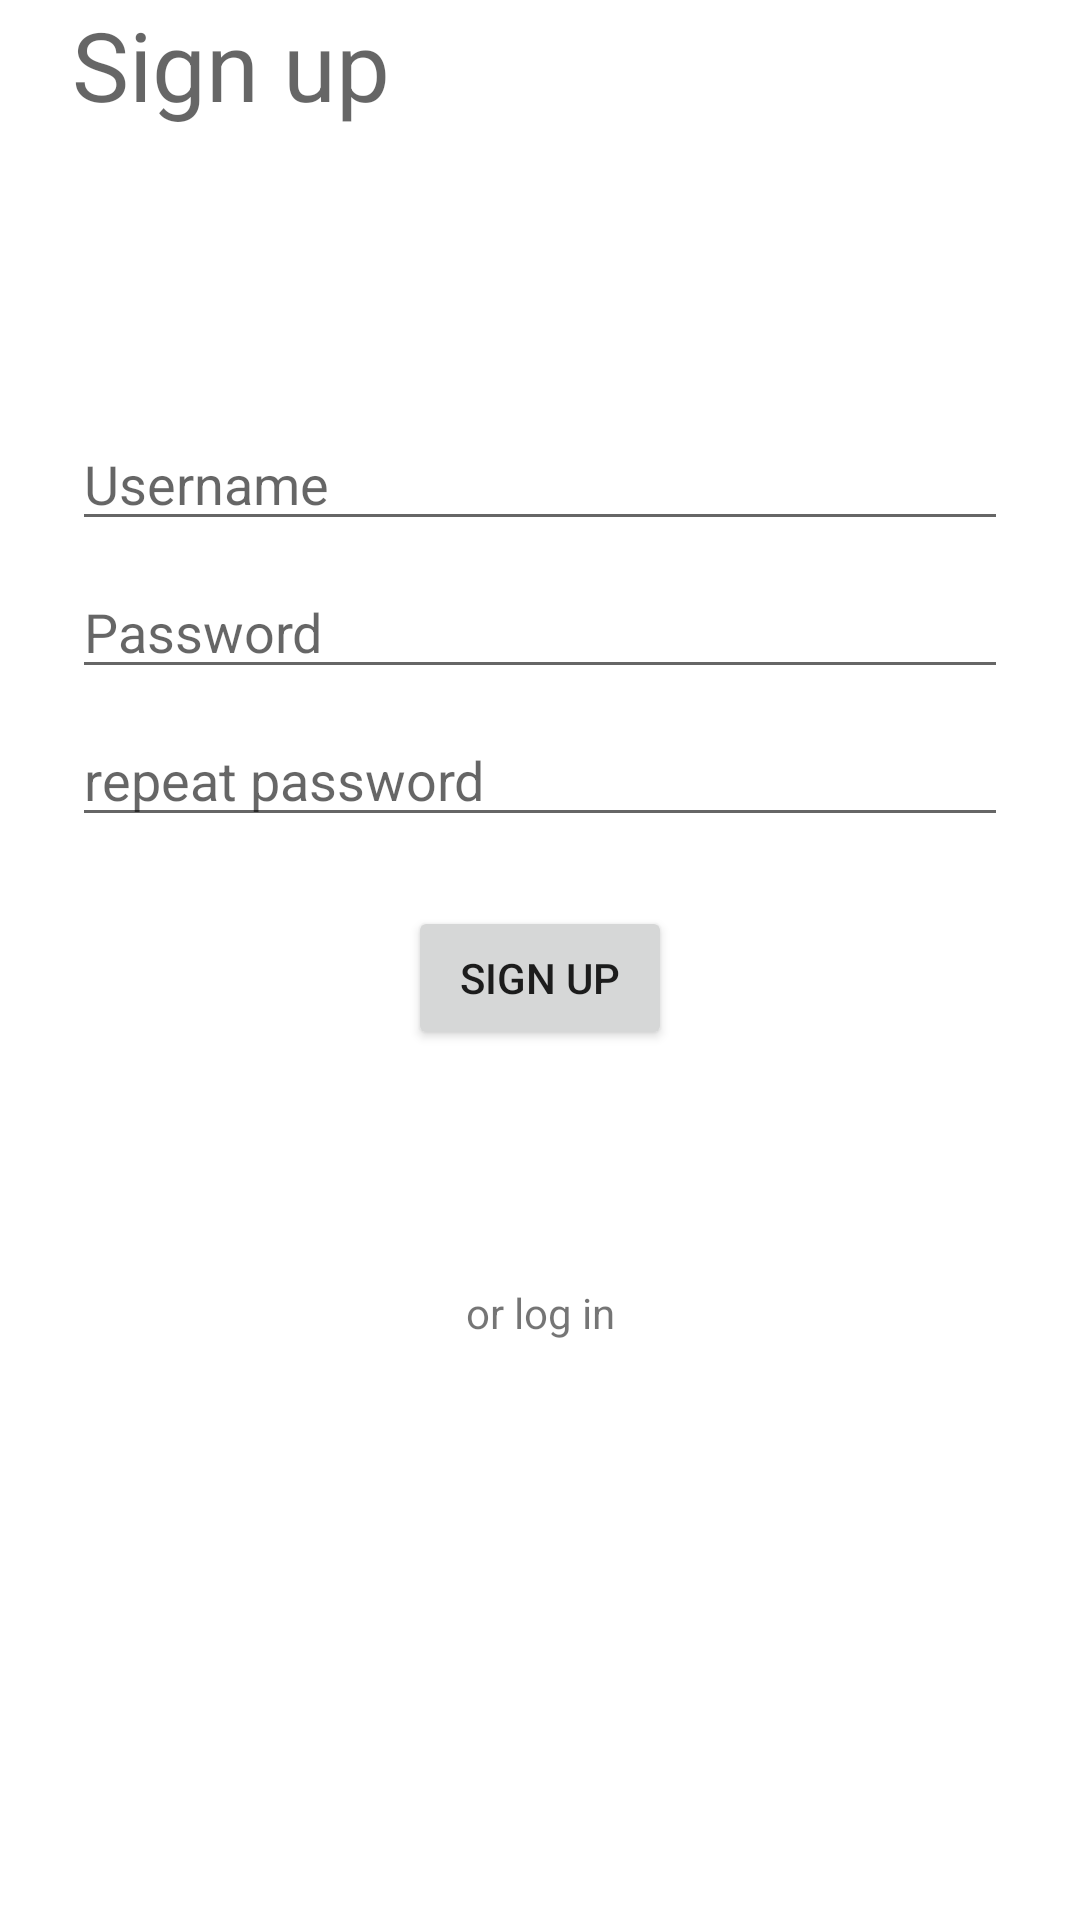

Layout XML and referenced resources for this Android screen:
<!-- AndroidManifest.xml: application theme Theme.MOBV_zadanie_procka -->
<!-- res/layout/fragment_sign_up.xml -->
<?xml version="1.0" encoding="utf-8"?>
<layout xmlns:tools="http://schemas.android.com/tools"
    xmlns:android="http://schemas.android.com/apk/res/android"
    xmlns:app="http://schemas.android.com/apk/res-auto">
    <data>
        <variable
            name="model"
            type="com.example.mobv_zadanie_procka.ui.viewmodels.AuthViewModel" />

        <import type="android.view.View"/>
    </data>
    <androidx.constraintlayout.widget.ConstraintLayout
        android:id="@+id/container"
        android:layout_width="match_parent"
        android:layout_height="match_parent"
        android:padding="@dimen/fragment_vertical_margin">

        <TextView
            android:id="@+id/header_title"
            style="@style/TextAppearance.Material3.HeadlineLarge"
            android:layout_marginStart="24dp"
            android:layout_width="wrap_content"
            android:layout_height="wrap_content"
            android:text="@string/action_sign_up"
            app:layout_constraintStart_toStartOf="parent"
            app:layout_constraintTop_toTopOf="parent"
            />

        <EditText
            android:id="@+id/username"
            android:layout_width="0dp"
            android:layout_height="wrap_content"
            android:layout_marginStart="24dp"
            android:layout_marginTop="96dp"
            android:layout_marginEnd="24dp"
            android:autofillHints="@string/prompt_email"
            android:hint="@string/prompt_email"
            android:inputType="textEmailAddress"
            android:selectAllOnFocus="true"
            app:layout_constraintEnd_toEndOf="parent"
            app:layout_constraintStart_toStartOf="parent"
            app:layout_constraintTop_toBottomOf="@id/header_title" />

        <EditText
            android:id="@+id/password"
            android:layout_width="0dp"
            android:layout_height="wrap_content"
            android:layout_marginStart="24dp"
            android:layout_marginTop="8dp"
            android:layout_marginEnd="24dp"
            android:autofillHints="@string/prompt_password"
            android:hint="@string/prompt_password"
            android:inputType="textPassword"
            android:selectAllOnFocus="true"
            app:layout_constraintEnd_toEndOf="parent"
            app:layout_constraintStart_toStartOf="parent"
            app:layout_constraintTop_toBottomOf="@+id/username" />

        <EditText
            android:id="@+id/repeat_password"
            android:layout_width="0dp"
            android:layout_height="wrap_content"
            android:layout_marginStart="24dp"
            android:layout_marginTop="8dp"
            android:layout_marginEnd="24dp"
            android:autofillHints="@string/prompt_password"
            android:hint="@string/repeat_password"
            android:imeActionLabel="@string/action_sign_up"
            android:imeOptions="actionDone"
            android:inputType="textPassword"
            android:selectAllOnFocus="true"
            app:layout_constraintEnd_toEndOf="parent"
            app:layout_constraintStart_toStartOf="parent"
            app:layout_constraintTop_toBottomOf="@+id/password" />

        <Button
            android:id="@+id/signup"
            android:layout_width="wrap_content"
            android:layout_height="wrap_content"
            android:layout_gravity="start"
            android:layout_marginStart="48dp"
            android:layout_marginTop="16dp"
            android:layout_marginEnd="48dp"
            android:layout_marginBottom="64dp"
            android:text="@string/action_sign_up"
            app:layout_constraintBottom_toBottomOf="parent"
            app:layout_constraintEnd_toEndOf="parent"
            app:layout_constraintStart_toStartOf="parent"
            app:layout_constraintTop_toBottomOf="@+id/password"
            app:layout_constraintVertical_bias="0.2" />


        <TextView
            android:id="@+id/login"
            android:layout_width="wrap_content"
            android:layout_height="wrap_content"
            android:text="@string/or_log_in"
            app:layout_constraintTop_toBottomOf="@id/signup"
            app:layout_constraintStart_toStartOf="parent"
            app:layout_constraintEnd_toEndOf="parent"
            android:layout_marginTop="48dp"
            android:padding="30dp"
            />

        <ProgressBar
            android:id="@+id/progressBar"
            android:indeterminate="true"
            android:visibility="@{model.loading ? View.VISIBLE : View.INVISIBLE}"
            style="?android:attr/progressBarStyle"
            android:layout_width="wrap_content"
            android:layout_height="wrap_content"
            app:layout_constraintEnd_toEndOf="parent"
            app:layout_constraintTop_toTopOf="parent" />

        <View
            showTextToast="@{model.message}"
            android:layout_width="match_parent"
            android:layout_height="1dp"
            app:layout_constraintBottom_toBottomOf="parent"
            app:layout_constraintStart_toStartOf="parent" />



    </androidx.constraintlayout.widget.ConstraintLayout>
</layout>
<!-- resources referenced by this layout -->
<resources>
  <string name="action_sign_up">Sign up </string>
  <string name="or_log_in">or log in</string>
  <string name="prompt_email">Username</string>
  <string name="prompt_password">Password</string>
  <string name="repeat_password">repeat password</string>
  <style name="Theme.MOBV_zadanie_procka" parent="Theme.MaterialComponents.DayNight.DarkActionBar">
          
          <item name="colorPrimary">@color/purple_500</item>
          <item name="colorPrimaryVariant">@color/purple_700</item>
          <item name="colorOnPrimary">@color/white</item>
          
          <item name="colorSecondary">@color/teal_200</item>
          <item name="colorSecondaryVariant">@color/teal_700</item>
          <item name="colorOnSecondary">@color/black</item>
          
          <item name="android:statusBarColor">?attr/colorPrimaryVariant</item>
          
      </style>
  <!-- not gathered from this repository: default colours our renderer supplied (Android Studio template values) -->
  <color name="purple_500">#FF6200EE</color>
  <color name="purple_700">#FF3700B3</color>
  <color name="teal_200">#FF03DAC5</color>
  <color name="teal_700">#FF018786</color>
  <color name="black">#FF000000</color>
  <color name="white">#FFFFFFFF</color>
</resources>
